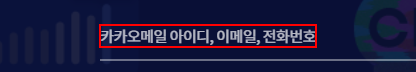
Task: Robotic Enterprise Framework
영화 예매 개인 비서
Workflow: KakaoLogin

Step 1: type a value into the element
